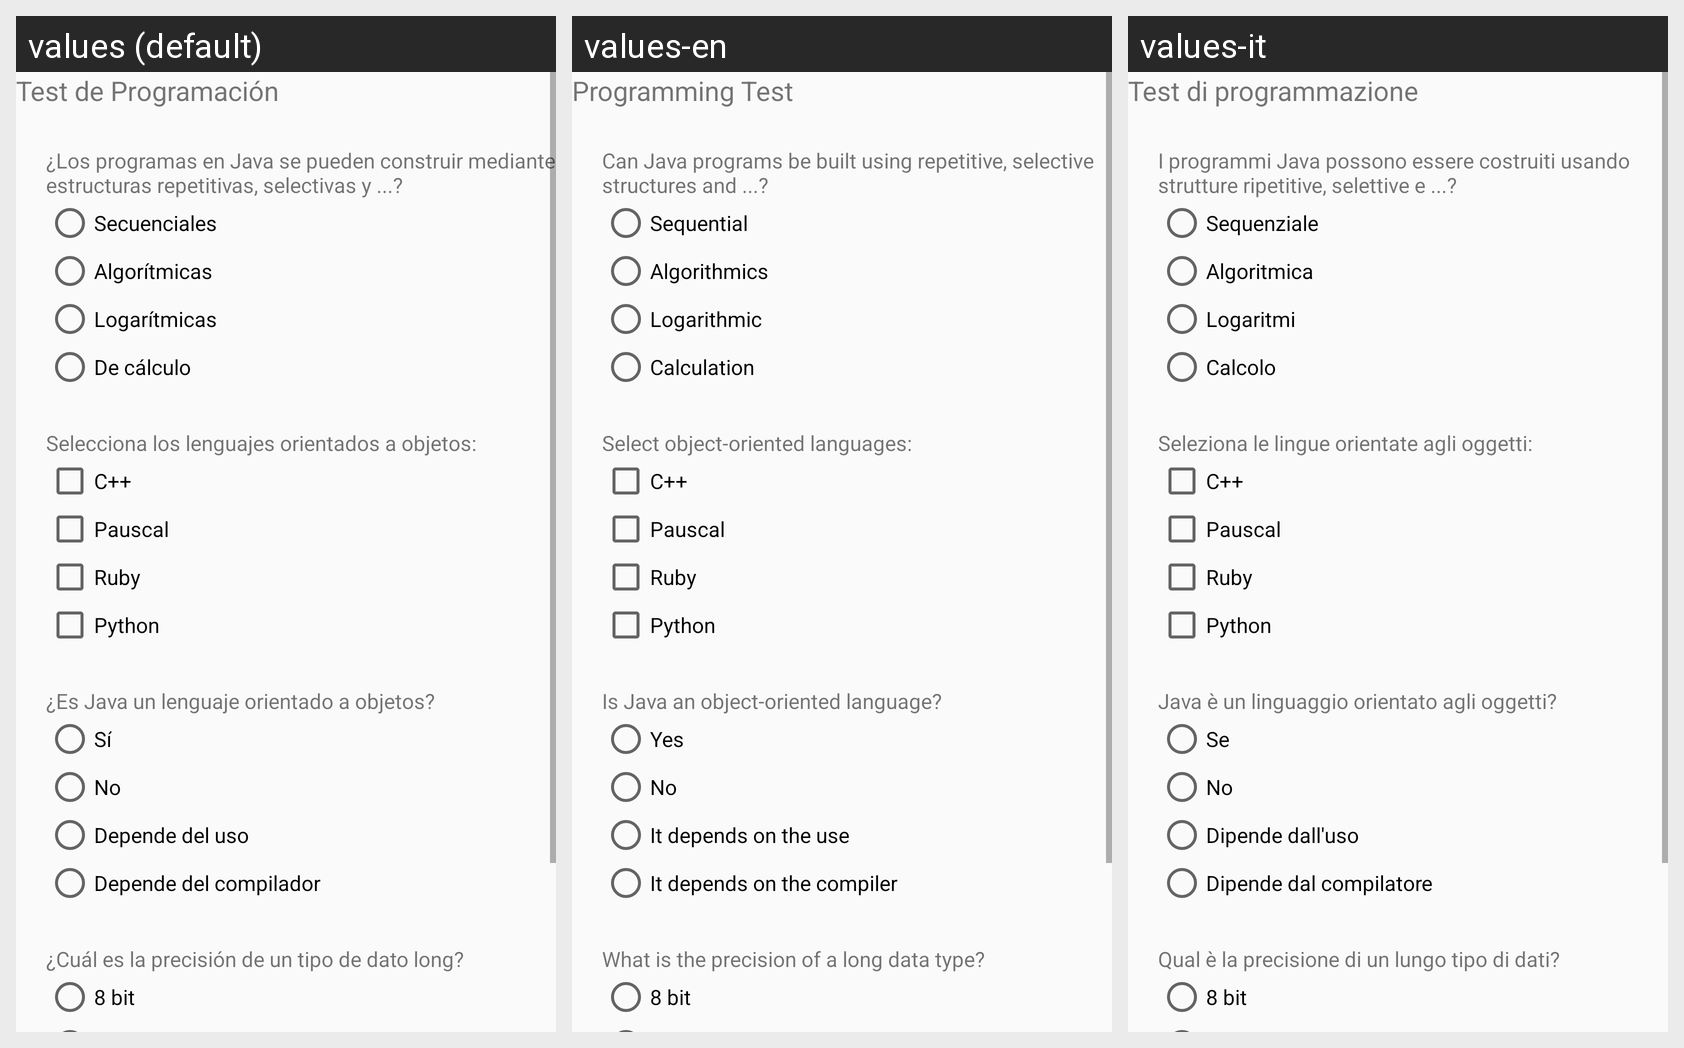

Here is an Android app screen in its default locale and in the app's own translations. Write out the translated-string differences for the strings that appear on this screen.
Android screen res/layout/activity_sexta_pantalla.xml rendered under 3 locales, left to right: values (default), values-en, values-it. Device: Nexus 5 (rendered at 1080×1920; each locale shown at half size, 540×960, under a caption strip naming it); theme AppTheme.
Strings drawn on this screen, with the default value and each locale's value (text and hints the layout hard-codes appear in the picture but are not listed):

lblTest1
  values: Test de Programación
  values-en: Programming Test
  values-it: Test di programmazione

lblPreg1
  values: ¿Los programas en Java se pueden construir mediante estructuras repetitivas, selectivas y ...?
  values-en: Can Java programs be built using repetitive, selective structures and ...? 
  values-it: I programmi Java possono essere costruiti usando strutture ripetitive, selettive e ...? 

rb1_1
  values: Secuenciales
  values-en: Sequential
  values-it: Sequenziale

rb1_2
  values: Algorítmicas
  values-en: Algorithmics
  values-it: Algoritmica

rb1_3
  values: Logarítmicas
  values-en: Logarithmic
  values-it: Logaritmi

rb1_4
  values: De cálculo
  values-en: Calculation
  values-it: Calcolo

lblPreg2
  values: Selecciona los lenguajes orientados a objetos:
  values-en: Select object-oriented languages:
  values-it: Seleziona le lingue orientate agli oggetti:

ch1
  values: C++
  values-en: C++
  values-it: C++

ch2
  values: Pauscal
  values-en: Pauscal
  values-it: Pauscal

ch3
  values: Ruby
  values-en: Ruby
  values-it: Ruby

ch4
  values: Python
  values-en: Python
  values-it: Python  [not translated; the default value is used]

lblPreg3
  values: ¿Es Java un lenguaje orientado a objetos?
  values-en: Is Java an object-oriented language?
  values-it: Java è un linguaggio orientato agli oggetti?

rb2_1
  values: Sí
  values-en: Yes
  values-it: Se

rb2_2
  values: No
  values-en: No
  values-it: No

rb2_3
  values: Depende del uso
  values-en: It depends on the use
  values-it: Dipende dall'uso

rb2_4
  values: Depende del compilador
  values-en: It depends on the compiler
  values-it: Dipende dal compilatore

lblPreg4
  values: ¿Cuál es la precisión de un tipo de dato long?
  values-en: What is the precision of a long data type?
  values-it: Qual è la precisione di un lungo tipo di dati?

rb3_1
  values: 8 bit
  values-en: 8 bit
  values-it: 8 bit

rb3_2
  values: 16 bit
  values-en: 16 bit
  values-it: 16 bit

rb3_3
  values: 32 bit
  values-en: 32 bit
  values-it: 32 bit

rb3_4
  values: 64 bit
  values-en: 64 bit
  values-it: 64 bit

btnAcep
  values: ACEPTAR
  values-en: ACCEPT
  values-it: ACCETTARE
